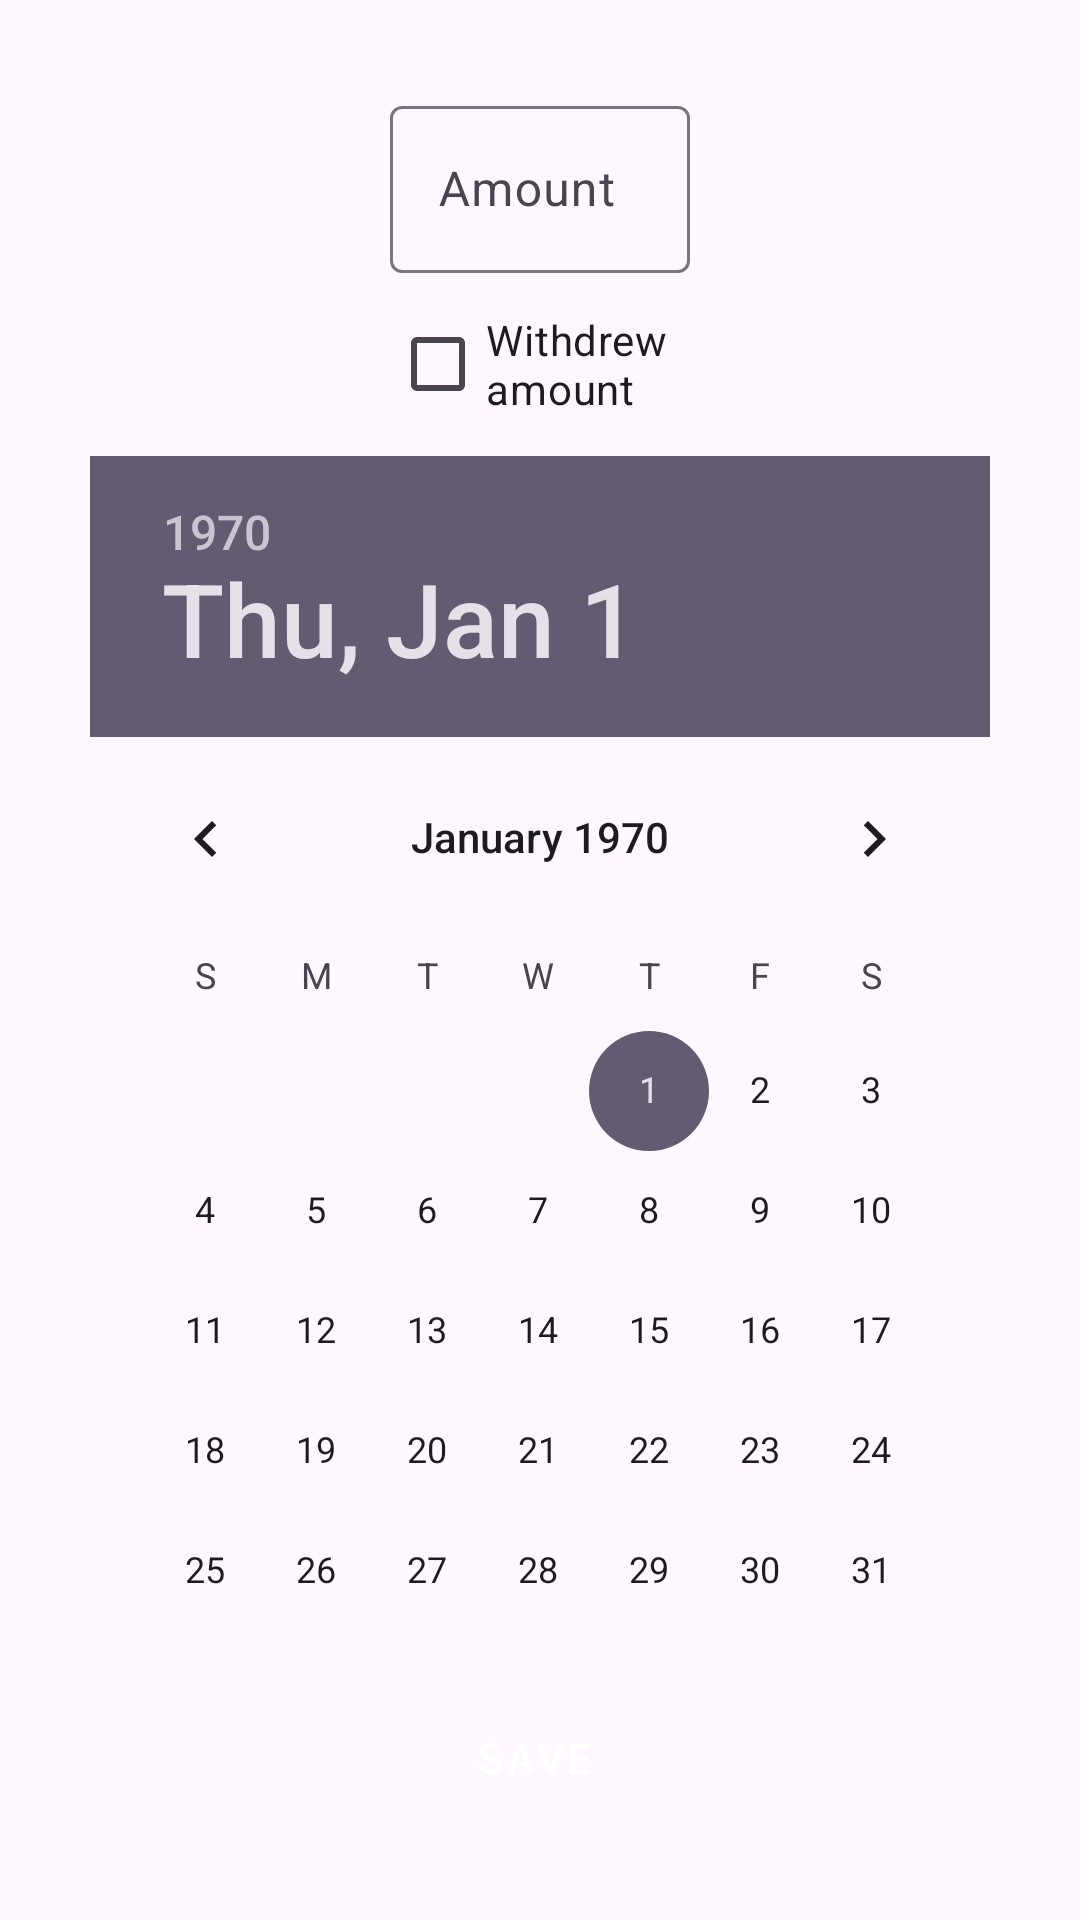

This screen was rendered from an Android layout file. Write that file and the resources it references.
<!-- AndroidManifest.xml: application theme Theme.BankingMovements -->
<!-- res/layout/activity_add_new_movement.xml -->
<?xml version="1.0" encoding="utf-8"?>
<androidx.constraintlayout.widget.ConstraintLayout xmlns:android="http://schemas.android.com/apk/res/android"
    xmlns:app="http://schemas.android.com/apk/res-auto"
    xmlns:tools="http://schemas.android.com/tools"
    android:layout_width="match_parent"
    android:layout_height="match_parent"
    tools:context=".activities.AddNewMovementActivity">

    <FrameLayout
        android:layout_width="match_parent"
        android:layout_height="match_parent"
        android:layout_margin="30sp"
        android:foregroundGravity="center">
        <LinearLayout
            android:layout_width="match_parent"
            android:layout_height="match_parent"
            android:orientation="vertical"
            android:gravity="center">
            <com.google.android.material.textfield.TextInputLayout
                android:id="@+id/textField"
                android:layout_width="100dp"
                android:layout_height="wrap_content"
                android:hint="Amount"
                android:layout_weight="1">

                <com.google.android.material.textfield.TextInputEditText
                    android:id="@+id/textInputQuantity"
                    android:layout_width="match_parent"
                    android:layout_height="wrap_content"
                    android:inputType="numberDecimal|number"
                    android:imeOptions="actionDone"
                    />
                <CheckBox
                    android:id="@+id/checkbox"
                    android:layout_width="match_parent"
                    android:layout_height="match_parent"
                    android:checked="false"
                    android:text="@string/checkbox"/>

            </com.google.android.material.textfield.TextInputLayout>
            <DatePicker
                android:id="@+id/datePicker1"
                android:layout_width="wrap_content"
                android:layout_height="wrap_content"
                android:datePickerMode="calendar"
                android:layout_weight="2"
                android:layout_gravity="center|bottom"/>
        </LinearLayout>
        <Button
            android:id="@+id/save_button"
            android:layout_width="wrap_content"
            android:layout_height="wrap_content"
            android:text="@string/save"
            app:icon="@drawable/baseline_save_24"
            style="@style/Widget.MaterialComponents.Button.Icon"
            android:layout_gravity="bottom|center"
            />
    </FrameLayout>

</androidx.constraintlayout.widget.ConstraintLayout>
<!-- resources referenced by this layout -->
<resources>
  <string name="checkbox">Withdrew amount</string>
  <string name="save">Save</string>
  <style name="Theme.BankingMovements" parent="Base.Theme.BankingMovements" />
  <style name="Base.Theme.BankingMovements" parent="Theme.Material3.DayNight.NoActionBar">
          
          
      </style>
</resources>
